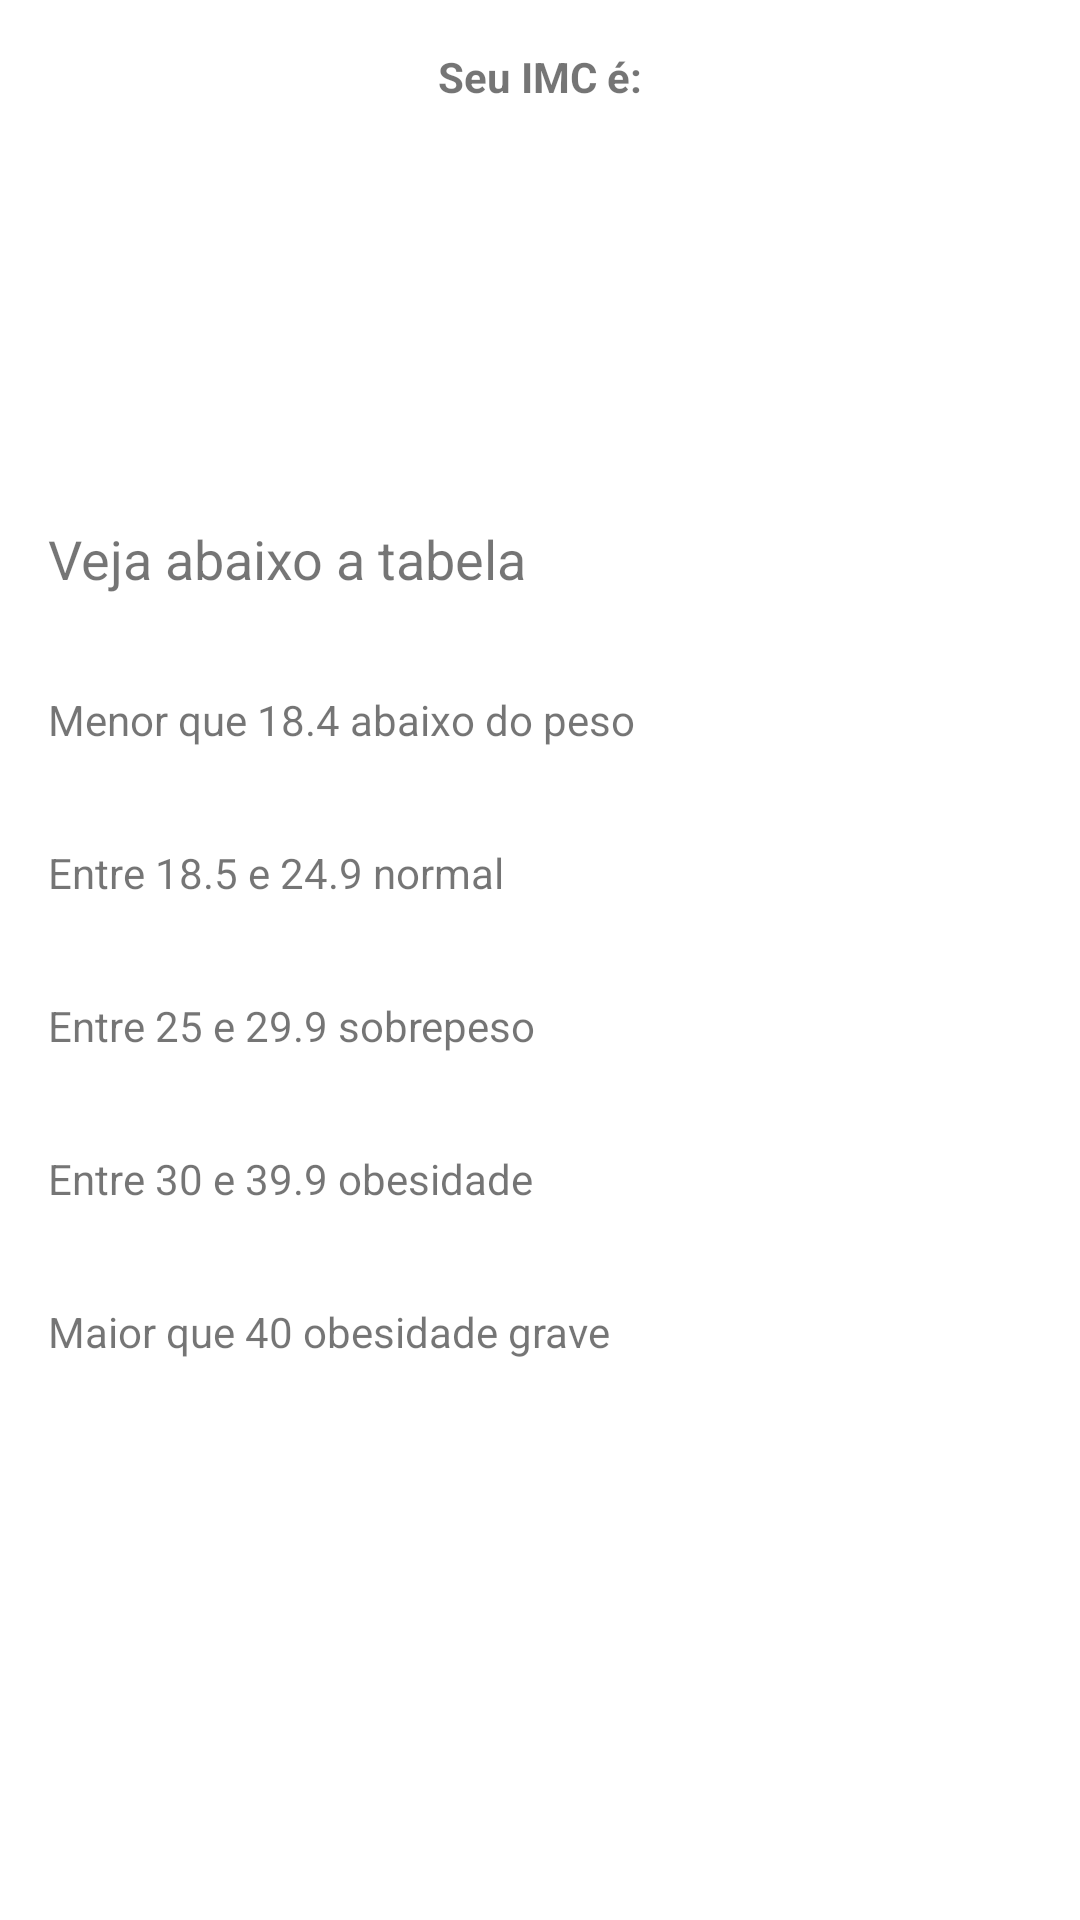

Android layout source for this screen:
<!-- AndroidManifest.xml: application theme Theme.CalculadoraIMC3 -->
<!-- res/layout/activity_result.xml -->
<?xml version="1.0" encoding="utf-8"?>
<LinearLayout xmlns:android="http://schemas.android.com/apk/res/android"
    xmlns:app="http://schemas.android.com/apk/res-auto"
    xmlns:tools="http://schemas.android.com/tools"
    android:layout_width="match_parent"
    android:layout_height="match_parent"
    android:orientation="vertical"
    tools:context=".ResultActivity">

    <TextView
        android:text="Seu IMC é:"
        android:layout_marginTop="16dp"
        android:textStyle="bold"
        android:textAlignment="center"
        android:layout_width="match_parent"
        android:layout_height="wrap_content"/>

    <TextView
        android:id="@+id/textview_result"
        android:layout_width="match_parent"
        android:layout_height="wrap_content"
        android:padding="16dp"
        android:textAlignment="center"
        android:textSize="38sp"
        tools:text="27.104"/>
    <TextView
        android:id="@+id/textview_classificacao"
        android:layout_width="match_parent"
        android:layout_height="wrap_content"
        android:layout_margin="8dp"
        android:textAlignment="center"
        android:textSize="18sp"
        tools:text="Classificação: Normal"/>
    <TextView
        android:text="Veja abaixo a tabela"
        android:layout_width="wrap_content"
        android:layout_height="wrap_content"
        android:layout_margin="16dp"
        android:textSize="18sp"/>


    <TextView
        android:text="Menor que 18.4 abaixo do peso"
        android:layout_width="wrap_content"
        android:layout_height="wrap_content"
        android:layout_margin="16dp" />

    <TextView
        android:text="Entre 18.5 e 24.9 normal"
        android:layout_width="wrap_content"
        android:layout_height="wrap_content"
        android:layout_margin="16dp" />

    <TextView
        android:text="Entre 25 e 29.9 sobrepeso"
        android:layout_width="wrap_content"
        android:layout_height="wrap_content"
        android:layout_margin="16dp" />

    <TextView
        android:text="Entre 30 e 39.9 obesidade"
        android:layout_width="wrap_content"
        android:layout_height="wrap_content"
        android:layout_margin="16dp" />

    <TextView
        android:text="Maior que 40 obesidade grave"
        android:layout_width="wrap_content"
        android:layout_height="wrap_content"
        android:layout_margin="16dp" />
</LinearLayout>
<!-- resources referenced by this layout -->
<resources>
  <style name="Theme.CalculadoraIMC3" parent="Base.Theme.CalculadoraIMC3" />
  <style name="Base.Theme.CalculadoraIMC3" parent="Theme.MaterialComponents.DayNight.DarkActionBar">
          
          
      </style>
</resources>
